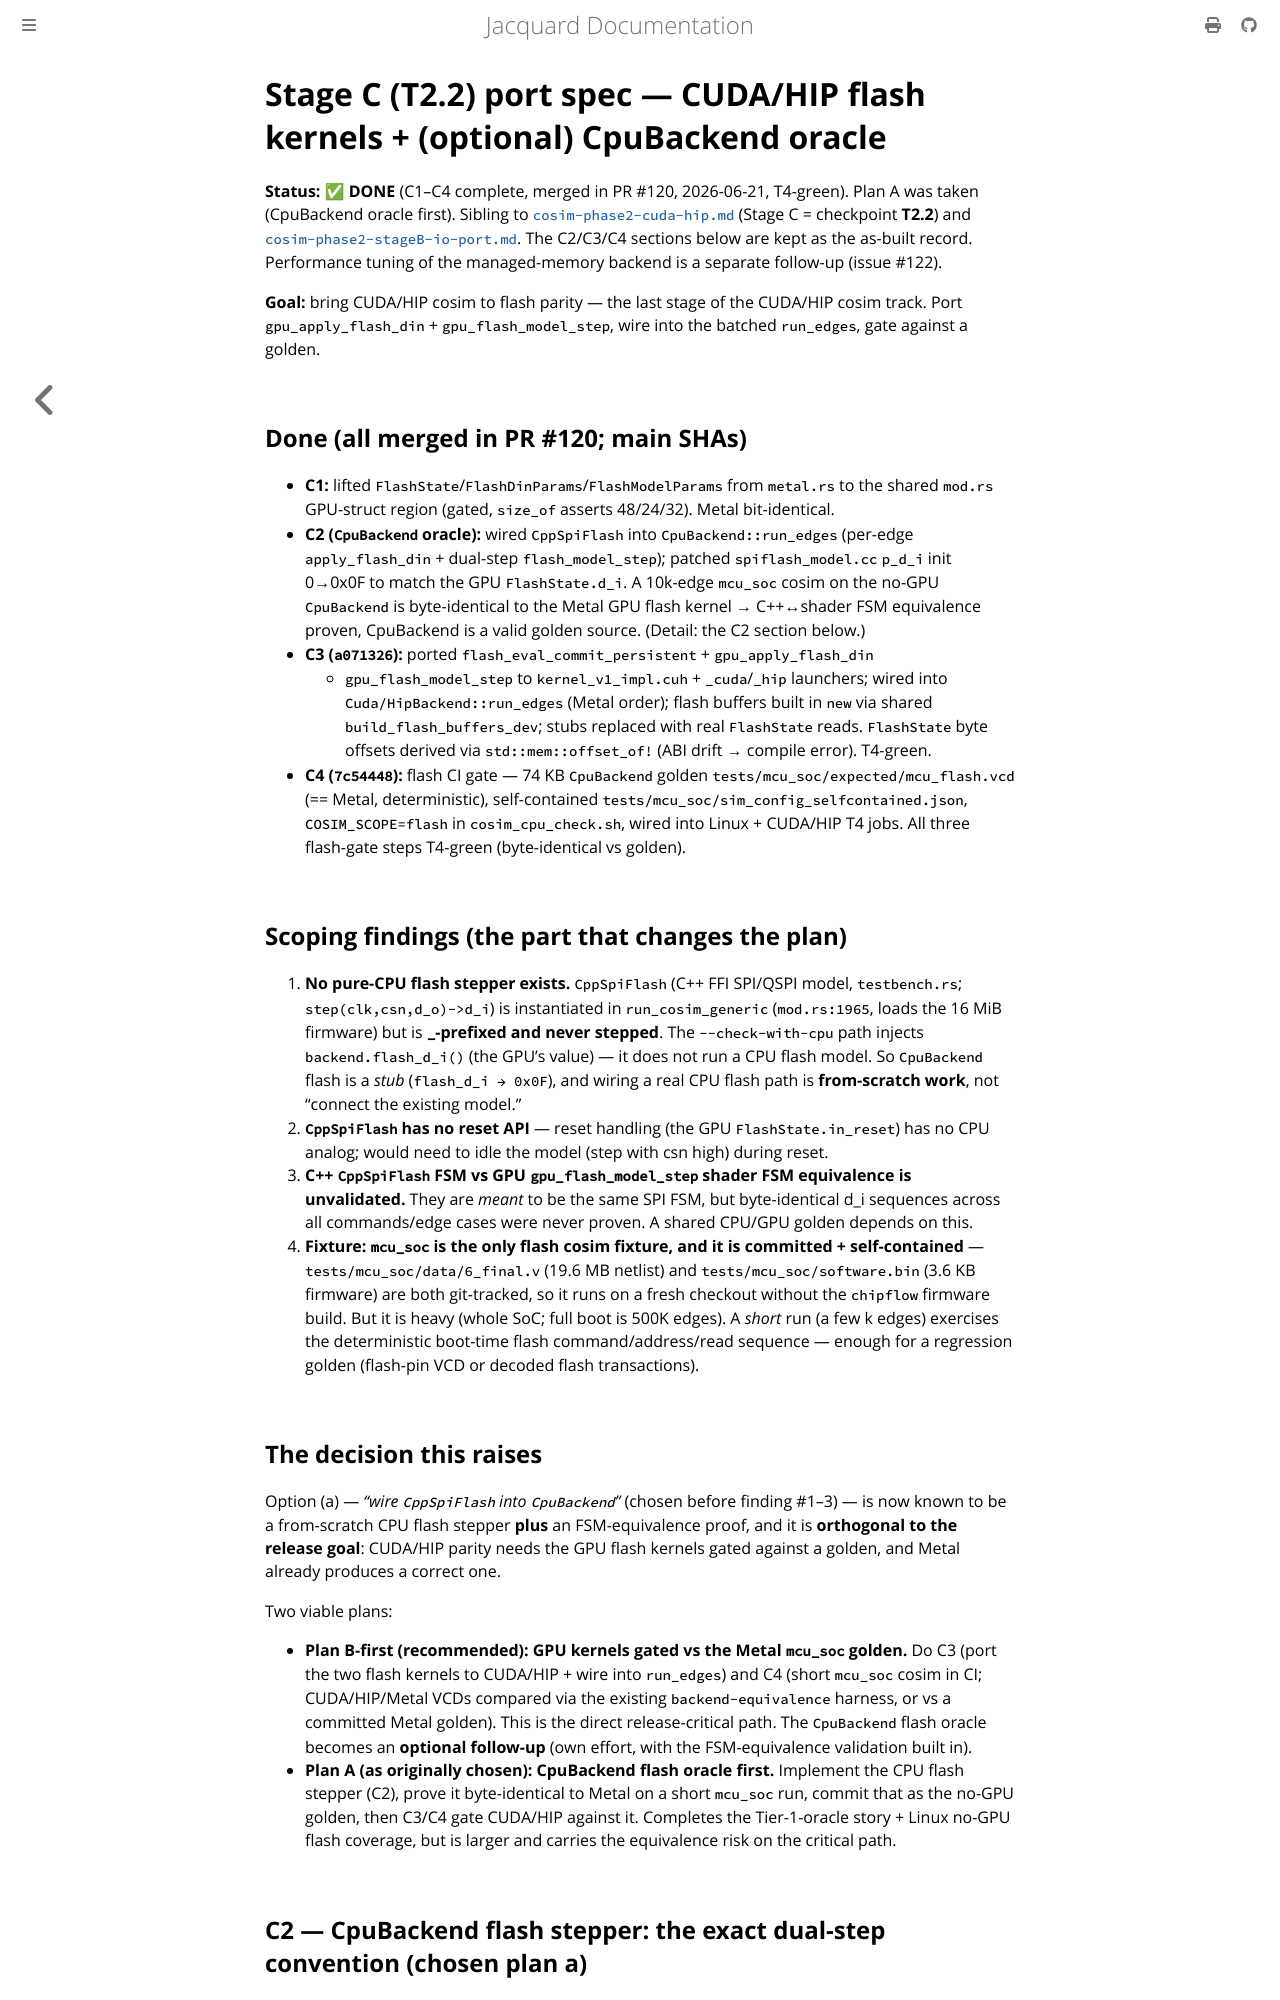

repository: gpu-eda/Jacquard · page: plans/archive/cosim-phase2-stageC-flash.html · generator: mdbook

# Stage C (T2.2) port spec — CUDA/HIP flash kernels + (optional) CpuBackend oracle

**Status:** ✅ **DONE** (C1–C4 complete, merged in PR #120, 2026-06-21,
T4-green). Plan A was taken (CpuBackend oracle first). Sibling to
[`cosim-phase2-cuda-hip.md`](cosim-phase2-cuda-hip.md) (Stage C = checkpoint
**T2.2**) and [`cosim-phase2-stageB-io-port.md`](cosim-phase2-stageB-io-port.md).
The C2/C3/C4 sections below are kept as the as-built record. Performance tuning
of the managed-memory backend is a separate follow-up (issue #122).

**Goal:** bring CUDA/HIP cosim to flash parity — the last stage of the CUDA/HIP
cosim track. Port `gpu_apply_flash_din` + `gpu_flash_model_step`, wire into the
batched `run_edges`, gate against a golden.

## Done (all merged in PR #120; main SHAs)

- **C1:** lifted `FlashState`/`FlashDinParams`/`FlashModelParams` from `metal.rs`
  to the shared `mod.rs` GPU-struct region (gated, `size_of` asserts 48/24/32).
  Metal bit-identical.
- **C2 (`CpuBackend` oracle):** wired `CppSpiFlash` into `CpuBackend::run_edges`
  (per-edge `apply_flash_din` + dual-step `flash_model_step`); patched
  `spiflash_model.cc` `p_d_i` init 0→0x0F to match the GPU `FlashState.d_i`. A
  10k-edge `mcu_soc` cosim on the no-GPU `CpuBackend` is byte-identical to the
  Metal GPU flash kernel → C++↔shader FSM equivalence proven, CpuBackend is a
  valid golden source. (Detail: the C2 section below.)
- **C3 (`a071326`):** ported `flash_eval_commit_persistent` + `gpu_apply_flash_din`
  + `gpu_flash_model_step` to `kernel_v1_impl.cuh` + `_cuda`/`_hip` launchers;
  wired into `Cuda/HipBackend::run_edges` (Metal order); flash buffers built in
  `new` via shared `build_flash_buffers_dev`; stubs replaced with real
  `FlashState` reads. `FlashState` byte offsets derived via `std::mem::offset_of!`
  (ABI drift → compile error). T4-green.
- **C4 (`7c54448`):** flash CI gate — 74 KB `CpuBackend` golden
  `tests/mcu_soc/expected/mcu_flash.vcd` (== Metal, deterministic), self-contained
  `tests/mcu_soc/sim_config_selfcontained.json`, `COSIM_SCOPE=flash` in
  `cosim_cpu_check.sh`, wired into Linux + CUDA/HIP T4 jobs. All three flash-gate
  steps T4-green (byte-identical vs golden).

## Scoping findings (the part that changes the plan)

1. **No pure-CPU flash stepper exists.** `CppSpiFlash` (C++ FFI SPI/QSPI model,
   `testbench.rs`; `step(clk,csn,d_o)->d_i`) is instantiated in `run_cosim_generic`
   (`mod.rs:1965`, loads the 16 MiB firmware) but is **`_`-prefixed and never
   stepped**. The `--check-with-cpu` path injects `backend.flash_d_i()` (the GPU's
   value) — it does not run a CPU flash model. So `CpuBackend` flash is a *stub*
   (`flash_d_i → 0x0F`), and wiring a real CPU flash path is **from-scratch work**,
   not "connect the existing model."
2. **`CppSpiFlash` has no reset API** — reset handling (the GPU `FlashState.in_reset`)
   has no CPU analog; would need to idle the model (step with csn high) during reset.
3. **C++ `CppSpiFlash` FSM vs GPU `gpu_flash_model_step` shader FSM equivalence is
   unvalidated.** They are *meant* to be the same SPI FSM, but byte-identical d_i
   sequences across all commands/edge cases were never proven. A shared CPU/GPU
   golden depends on this.
4. **Fixture: `mcu_soc` is the only flash cosim fixture, and it is committed +
   self-contained** — `tests/mcu_soc/data/6_final.v` (19.6 MB netlist) and
   `tests/mcu_soc/software.bin` (3.6 KB firmware) are both git-tracked, so it runs
   on a fresh checkout without the `chipflow` firmware build. But it is heavy
   (whole SoC; full boot is 500K edges). A *short* run (a few k edges) exercises the
   deterministic boot-time flash command/address/read sequence — enough for a
   regression golden (flash-pin VCD or decoded flash transactions).

## The decision this raises

Option (a) — *"wire `CppSpiFlash` into `CpuBackend`"* (chosen before finding #1–3) —
is now known to be a from-scratch CPU flash stepper **plus** an FSM-equivalence
proof, and it is **orthogonal to the release goal**: CUDA/HIP parity needs the GPU
flash kernels gated against a golden, and Metal already produces a correct one.

Two viable plans:

- **Plan B-first (recommended): GPU kernels gated vs the Metal `mcu_soc` golden.**
  Do C3 (port the two flash kernels to CUDA/HIP + wire into `run_edges`) and C4
  (short `mcu_soc` cosim in CI; CUDA/HIP/Metal VCDs compared via the existing
  `backend-equivalence` harness, or vs a committed Metal golden). This is the direct
  release-critical path. The `CpuBackend` flash oracle becomes an **optional
  follow-up** (own effort, with the FSM-equivalence validation built in).
- **Plan A (as originally chosen): CpuBackend flash oracle first.** Implement the
  CPU flash stepper (C2), prove it byte-identical to Metal on a short `mcu_soc`
  run, commit that as the no-GPU golden, then C3/C4 gate CUDA/HIP against it.
  Completes the Tier-1-oracle story + Linux no-GPU flash coverage, but is larger and
  carries the equivalence risk on the critical path.
